Labelled photos from "lego-image-classification", an image-classification folder in tvuylsteke/lego-image-classification. The possible labels are: no brick, brick 2x4, brick 1x2.

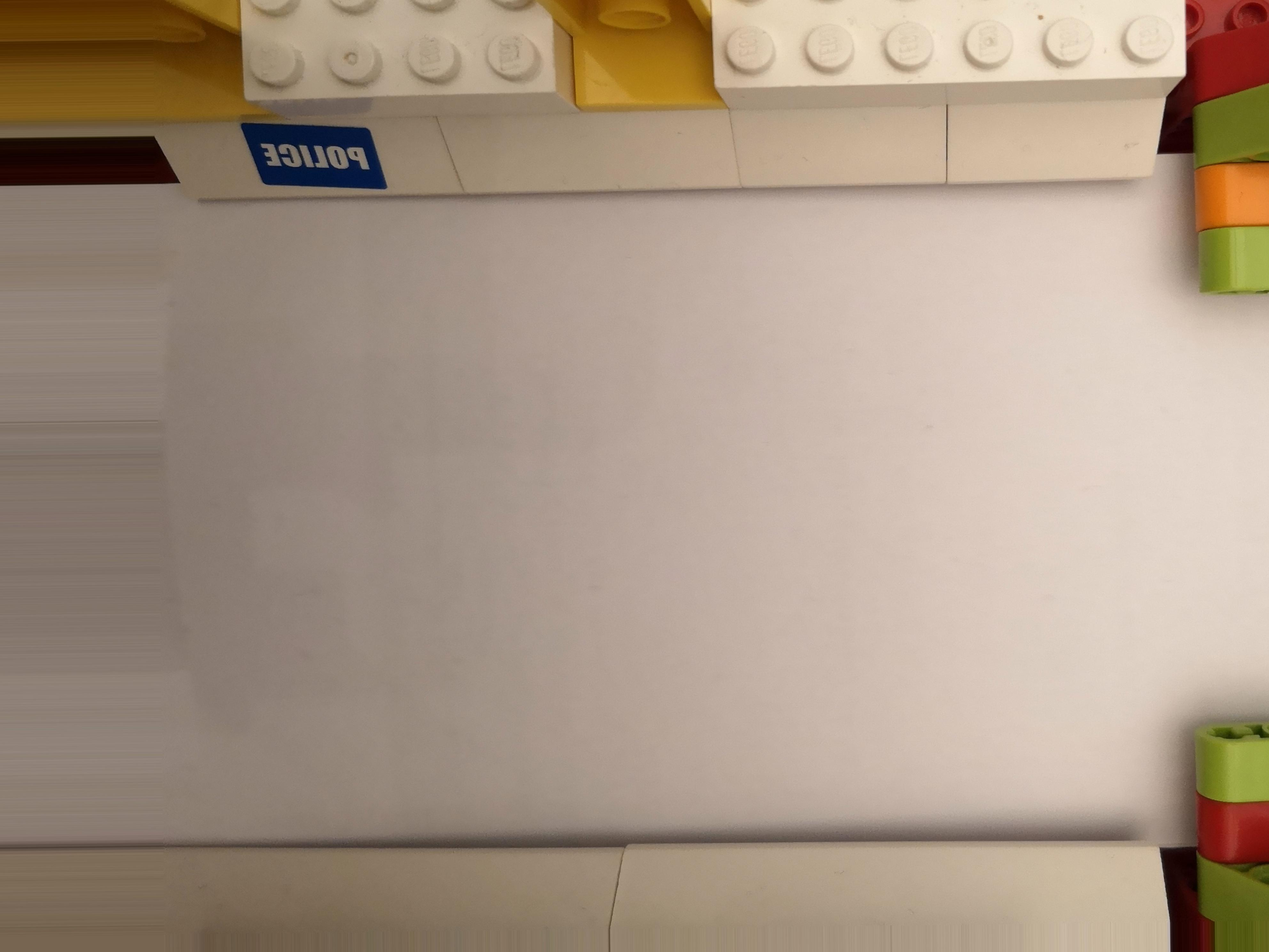
Label: no brick

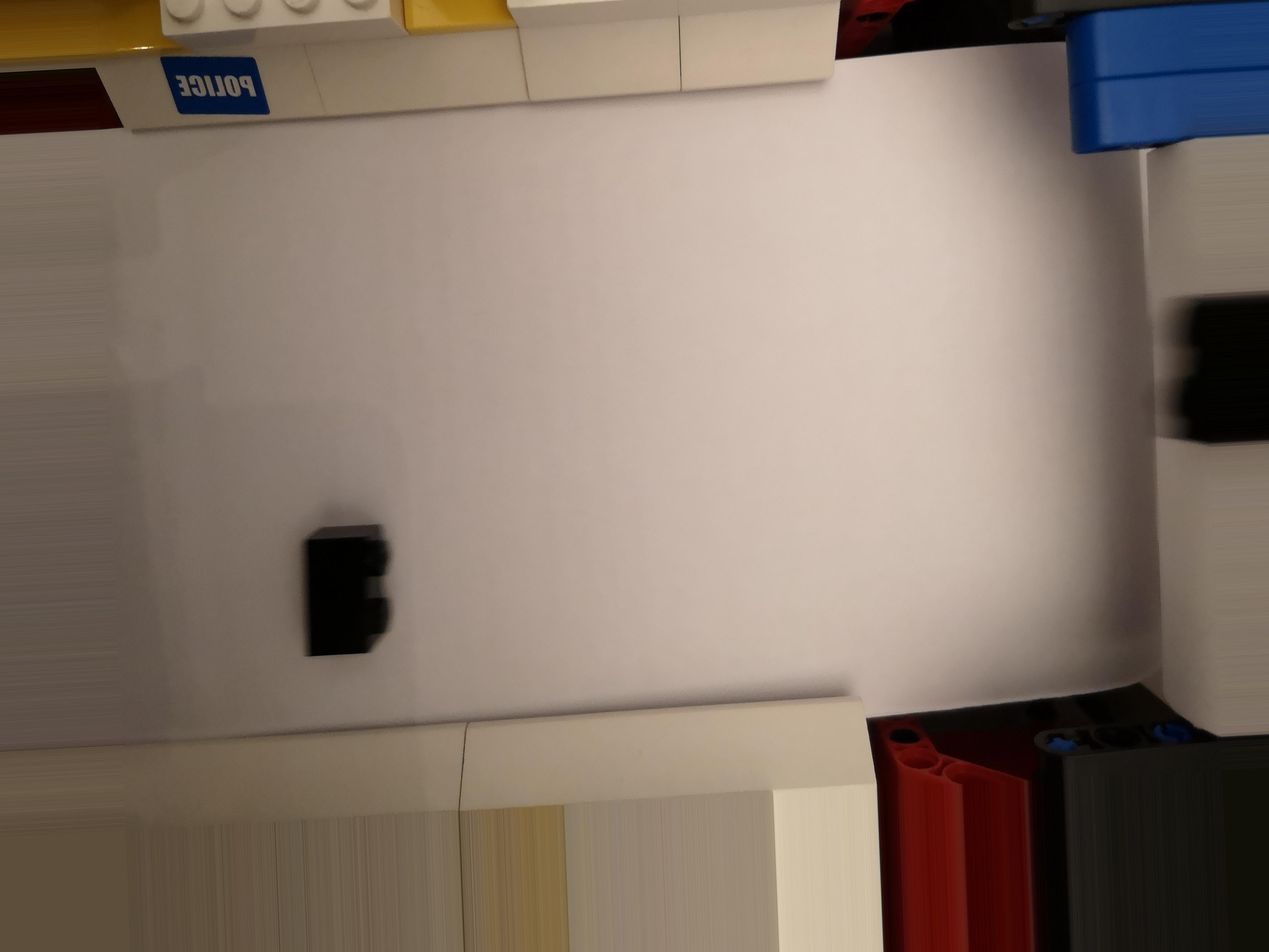
Label: brick 1x2

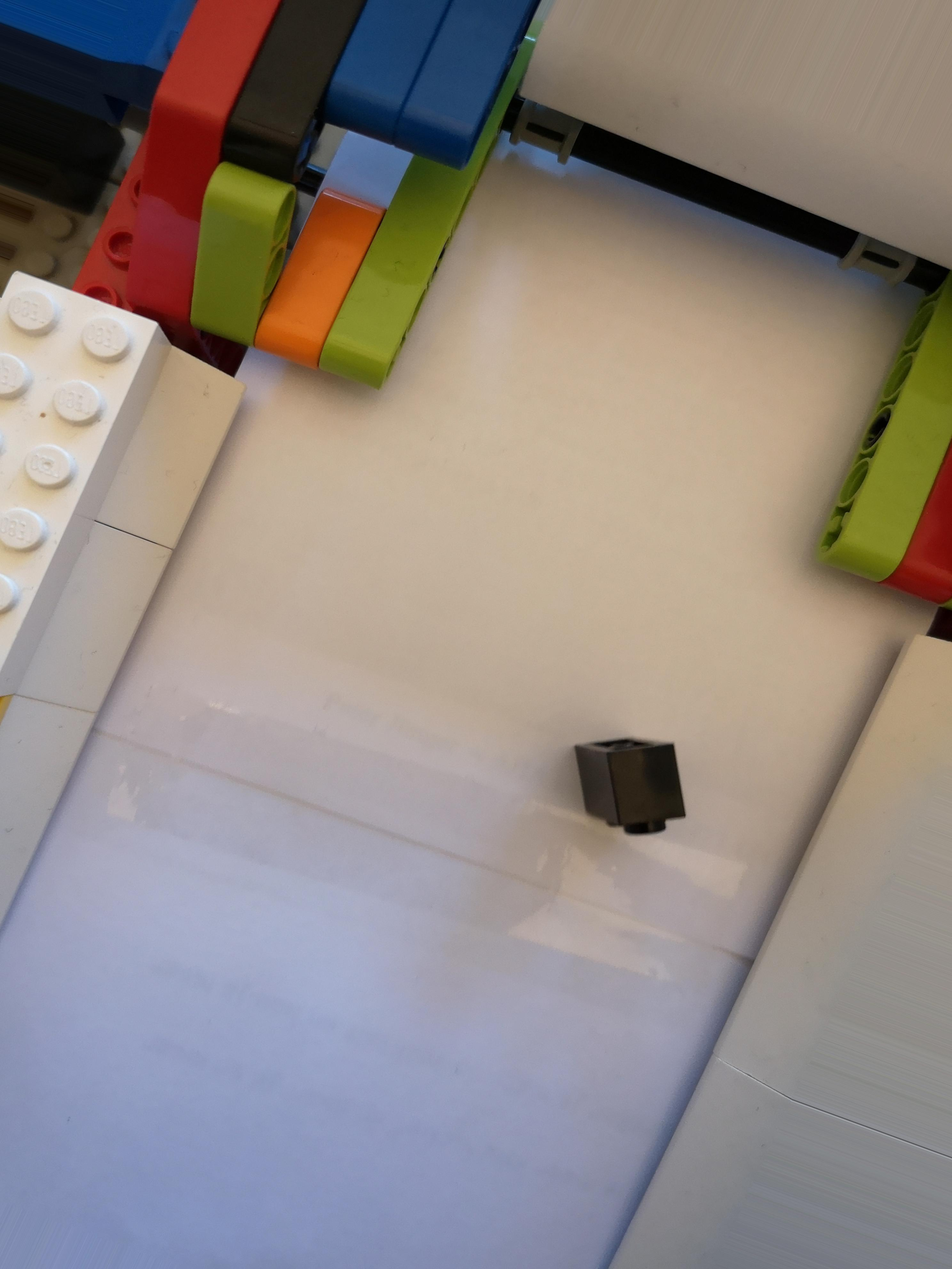
Label: brick 1x2

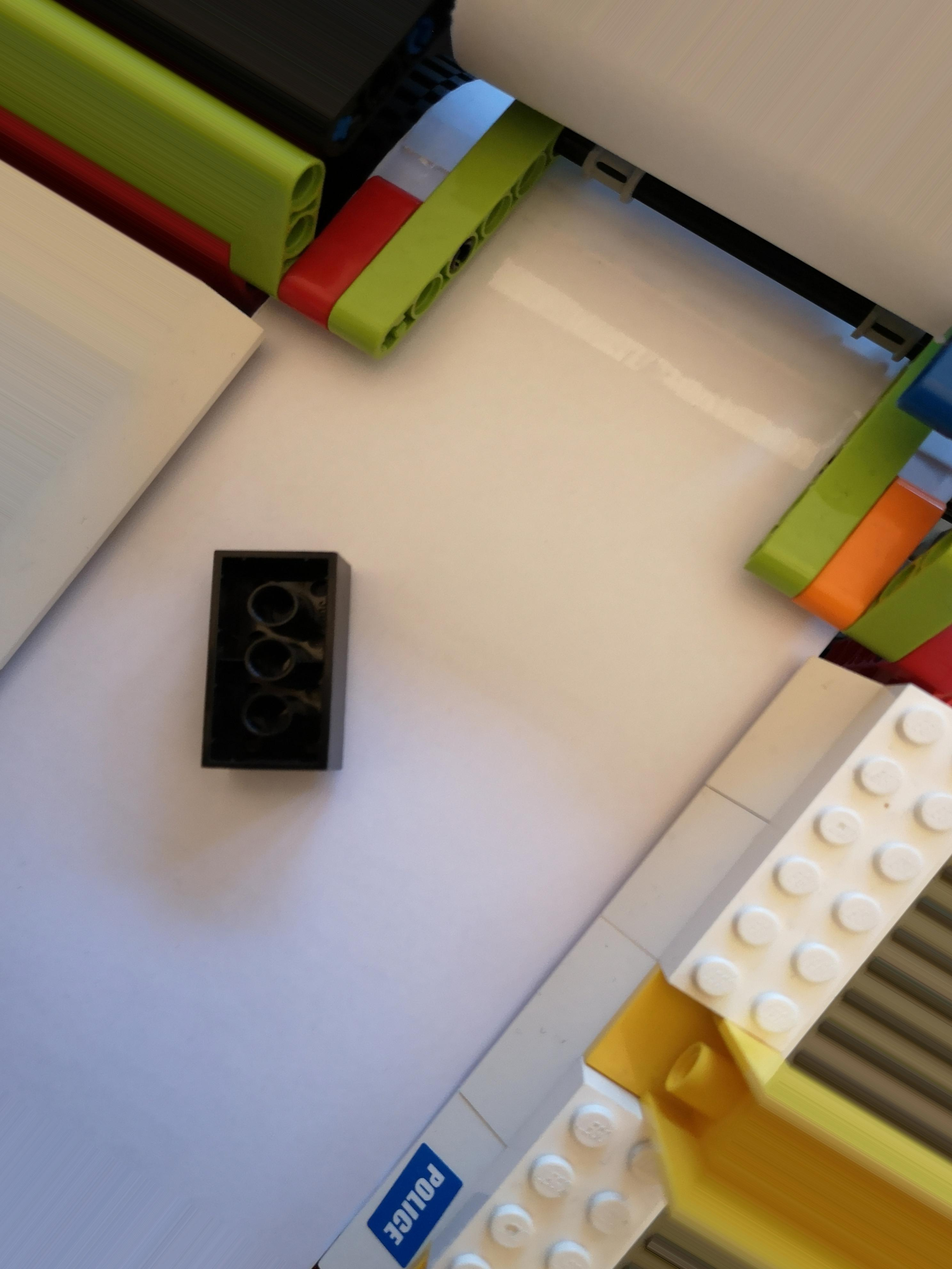
Label: brick 2x4

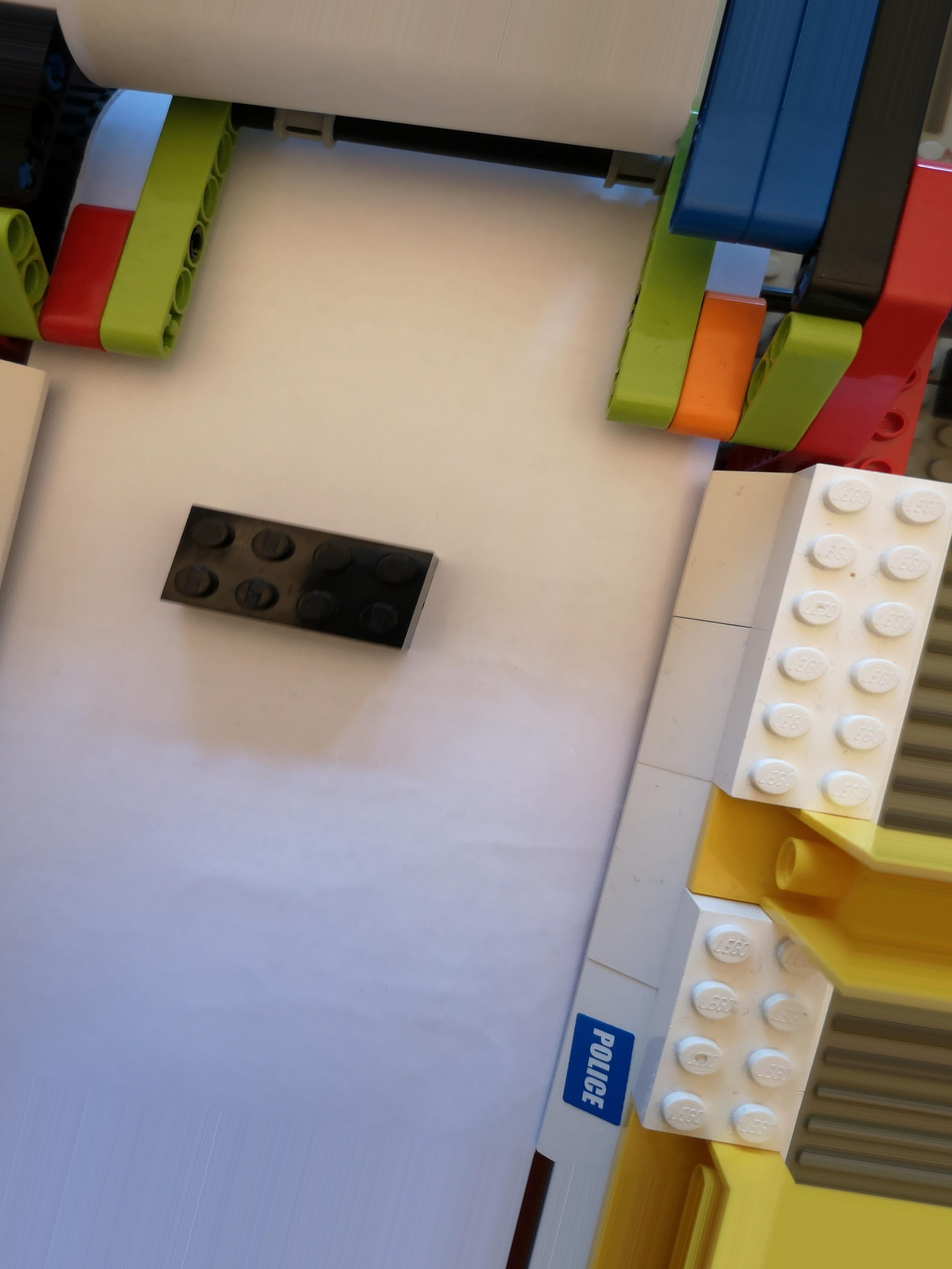
Label: brick 2x4

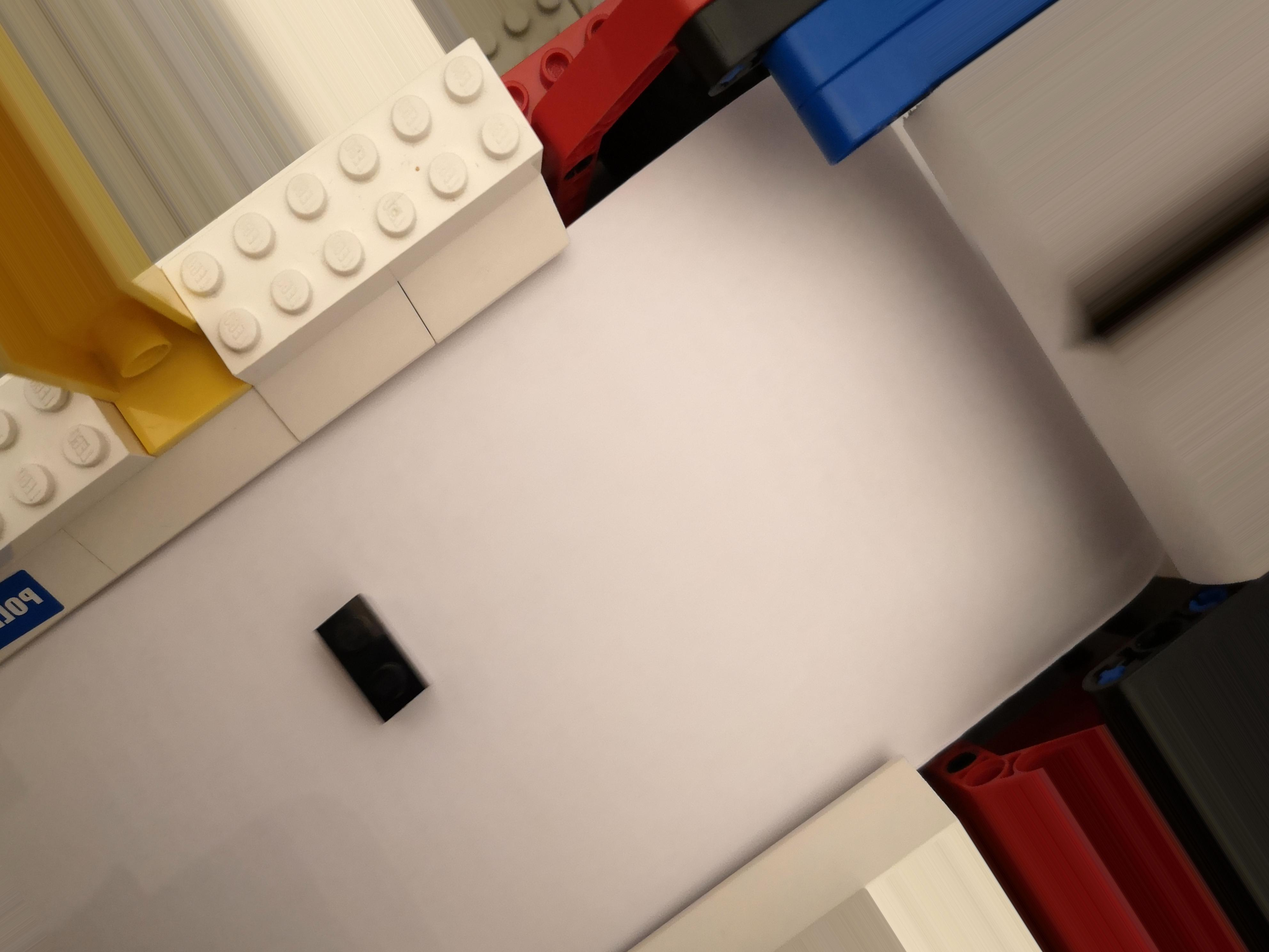
Label: brick 1x2
